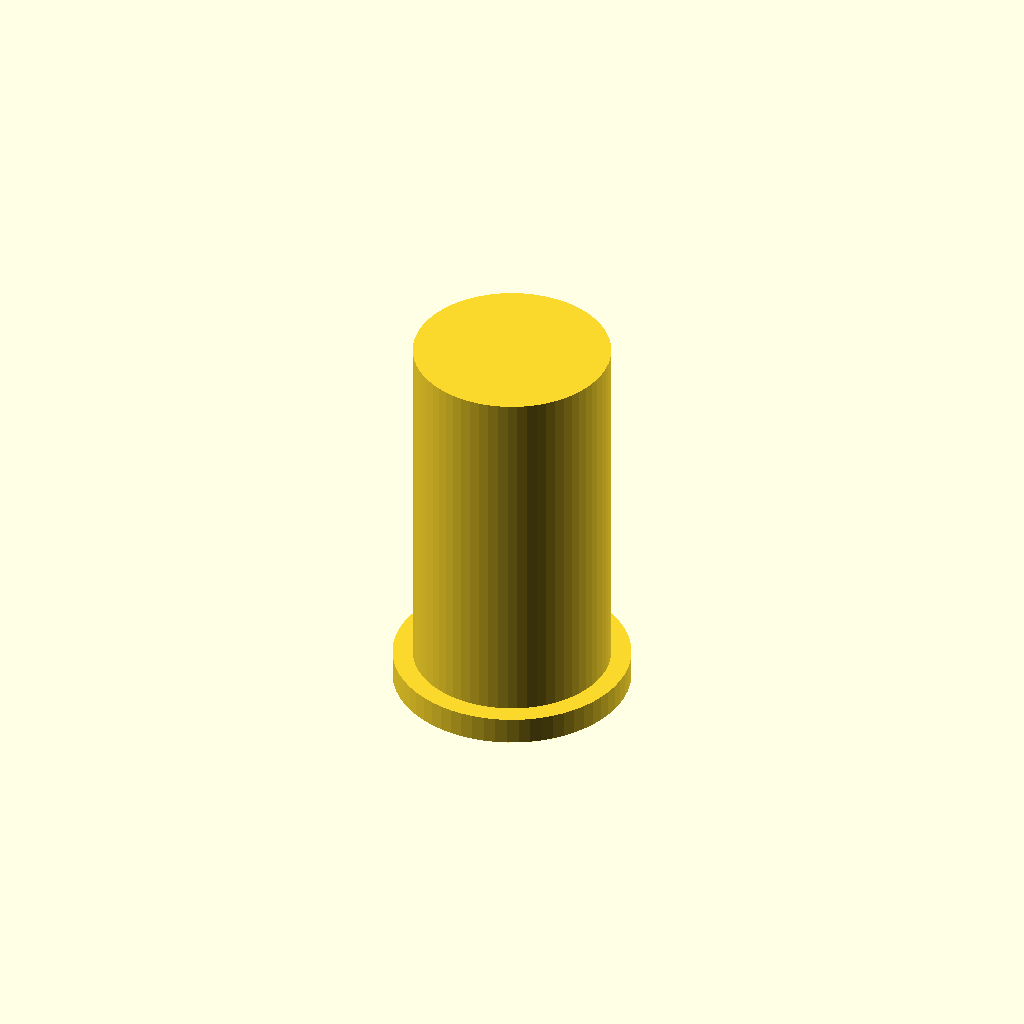
Cell 1: the model at its default parameters.
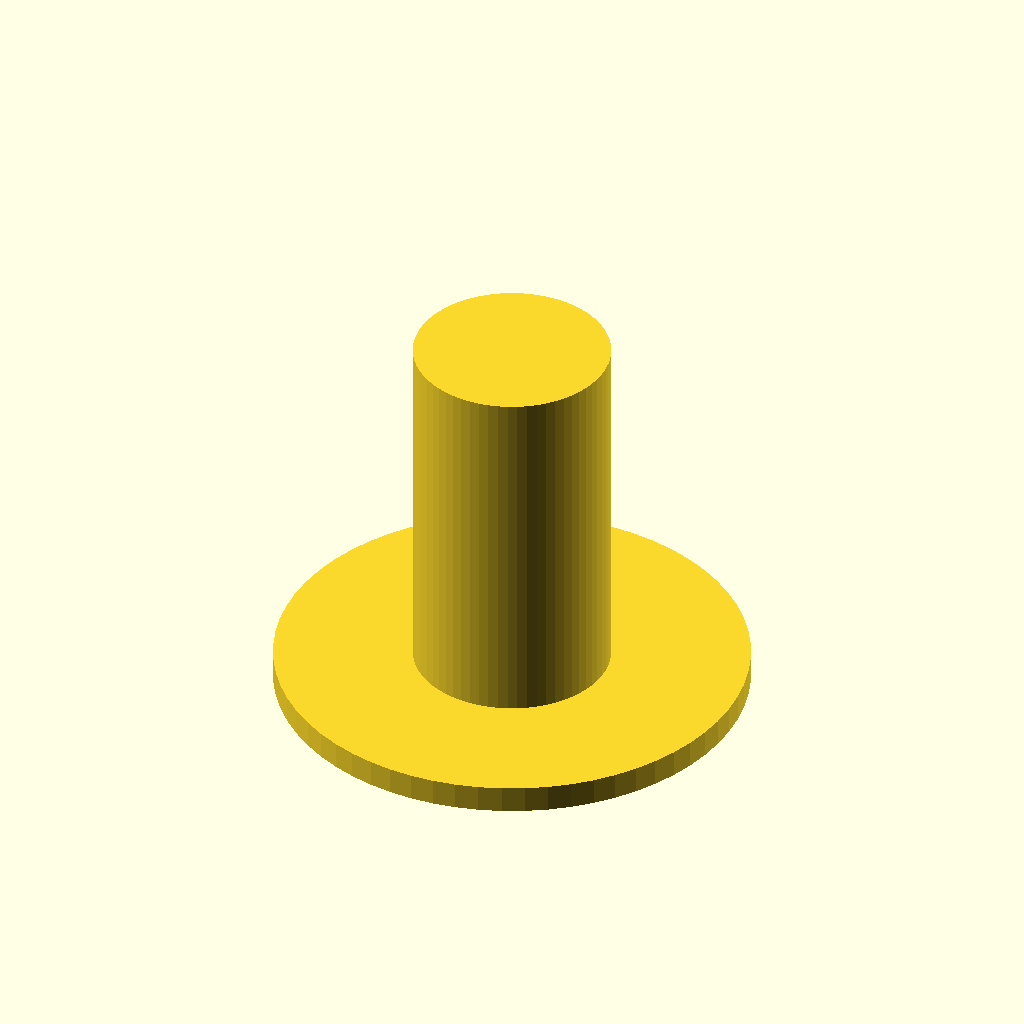
Cell 2: the same model with collar_d = 26.
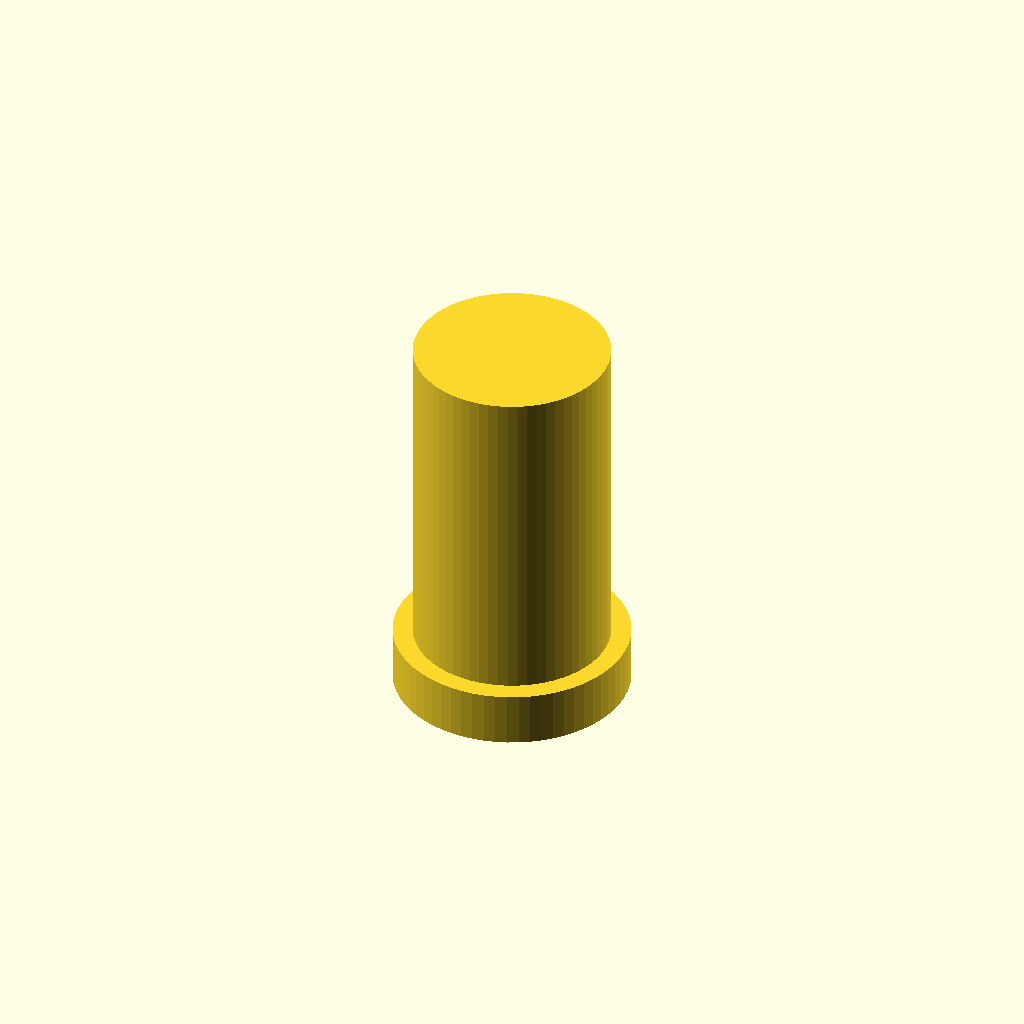
Cell 3: the same model with collar_h = 3.
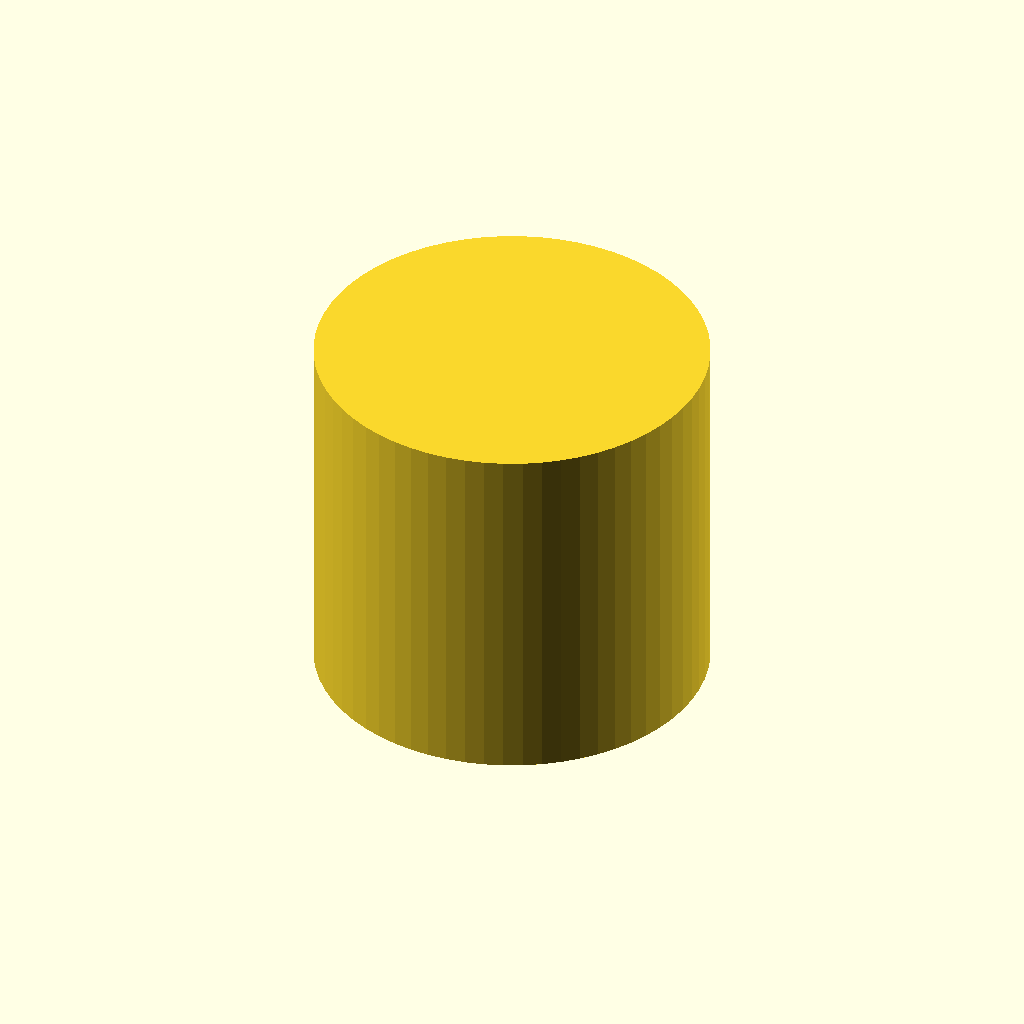
Cell 4 — sleeve_od set to 21.6, the other parameters unchanged.
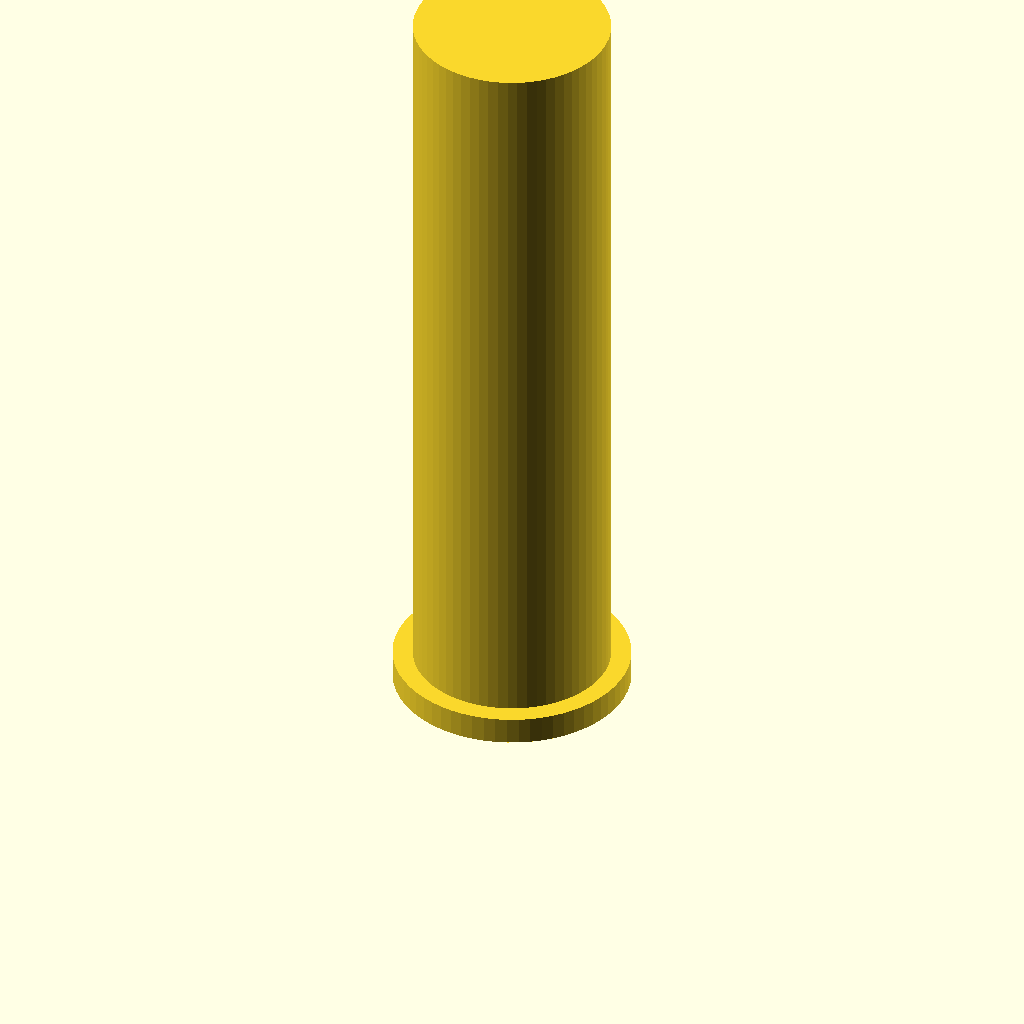
Cell 5: sleeve_top_z = 43 (everything else at default).
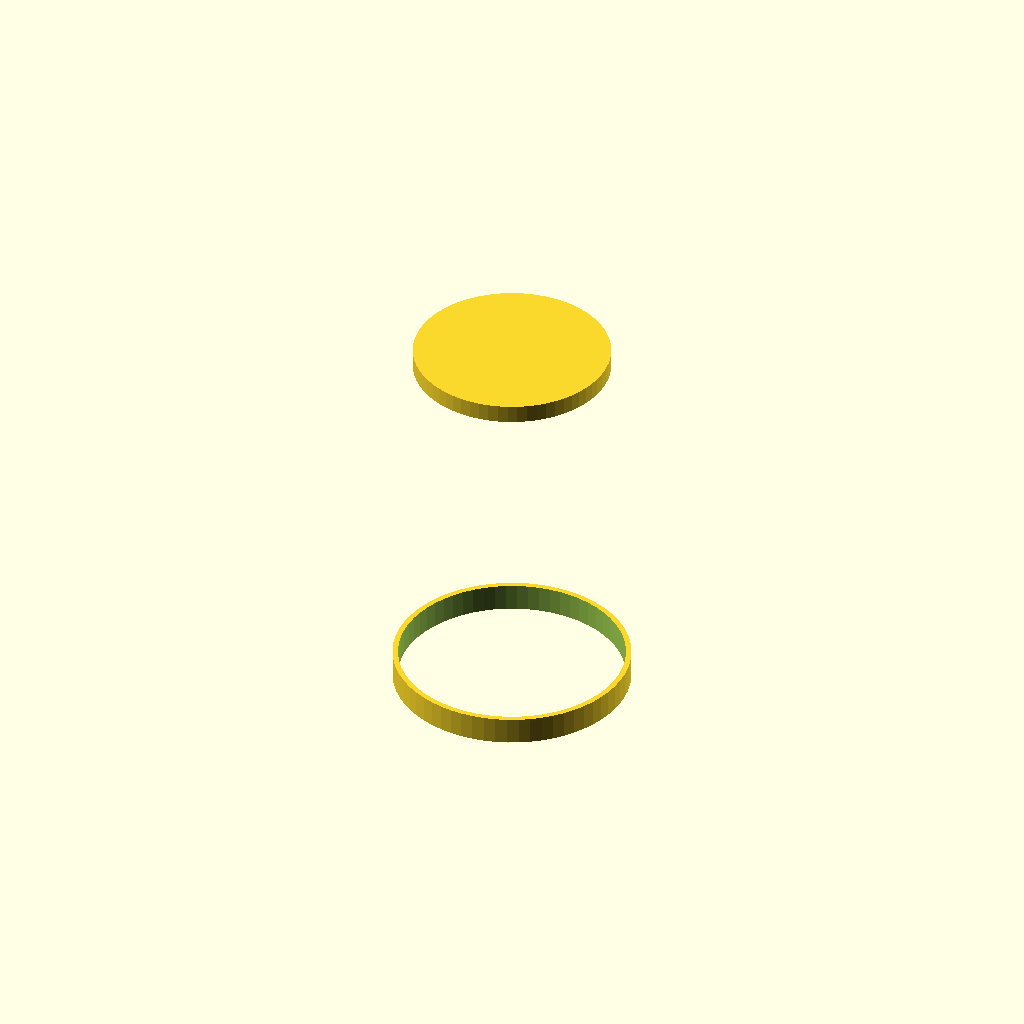
Cell 6: bore_d = 12.4 (everything else at default).
All cells are drawn from one camera (rotation 55°, 0°, 25°, orthographic, colour scheme Cornfield), so only the parameter changes between them.
Source of the model, bench/results/gpu-v11s1-h1-g9/code/scadcoder-v11s1/pcr_tube_adapter_s1_a1.scad:
// Adapter sleeve: 0.2 mL PCR tube for 1.5 mL tube rack
// Print orientation: collar on bed (z = 0), sleeve body upward

$fn = 64;

// --- Dimensions (mm) ---
collar_d      = 13;    // collar diameter
collar_h      = 1.5;   // collar thickness (z = 0 to 1.5)
sleeve_od     = 10.8;  // sleeve outer diameter
sleeve_top_z  = 21.5;  // top of sleeve body
bore_d        = 6.2;   // through-bore diameter
eps           = 0.5;   // cutter overshoot

total_h = sleeve_top_z - collar_h; // body height (20)

difference() {
    union() {
        // Collar
        cylinder(d = collar_d, h = collar_h);
        // Sleeve body (slightly overlaps collar for a clean union)
        translate([0, 0, collar_h - 0.01])
            cylinder(d = sleeve_od, h = total_h + 0.01);
    }
    // Full-height bore
    translate([0, 0, -eps])
        cylinder(d = bore_d, h = total_h + 2 * eps);
}
Parameter table extracted from the source (name, type, default, range or options):
collar_d: number, default 13
collar_h: number, default 1.5
sleeve_od: number, default 10.8
sleeve_top_z: number, default 21.5
bore_d: number, default 6.2
eps: number, default 0.5
